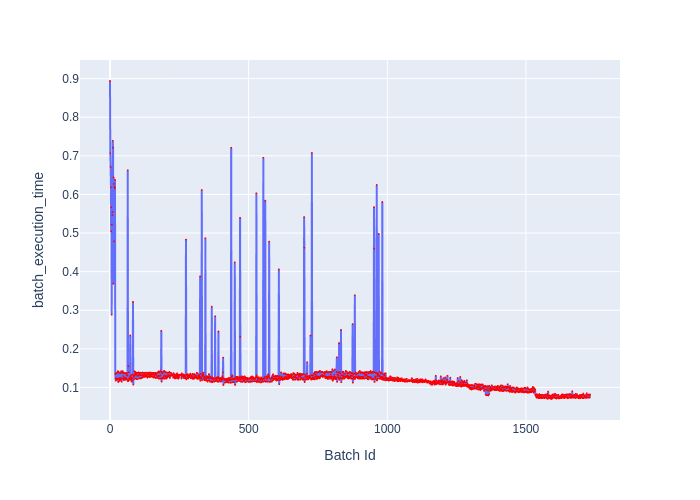

The table this chart was drawn from, first rows:
Batch Id, batch_execution_time
0, 0.8938
1, 0.7065
2, 0.6713
3, 0.6182
4, 0.5045
5, 0.5664
6, 0.2887
7, 0.5219
8, 0.5468
9, 0.5544
10, 0.7391
11, 0.721
12, 0.3689
13, 0.6439
14, 0.6272
15, 0.4784
16, 0.6201
17, 0.616
18, 0.6376
19, 0.1346
20, 0.1234
21, 0.1179
22, 0.1373
23, 0.1233
24, 0.1203
25, 0.1376
26, 0.1205
27, 0.122
28, 0.1423
29, 0.1215
30, 0.1142
31, 0.1406
32, 0.1237
33, 0.1167
34, 0.1373
35, 0.1232
36, 0.1209
37, 0.1372
38, 0.1249
39, 0.1183
40, 0.1421
41, 0.1231
42, 0.1148
43, 0.1386
44, 0.1228
45, 0.1377
46, 0.1424
47, 0.1225
48, 0.1288
49, 0.1372
50, 0.1189
51, 0.1254
52, 0.1381
53, 0.1234
54, 0.1257
55, 0.1364
56, 0.1198
57, 0.1245
58, 0.1379
59, 0.123
... 1,672 more rows
